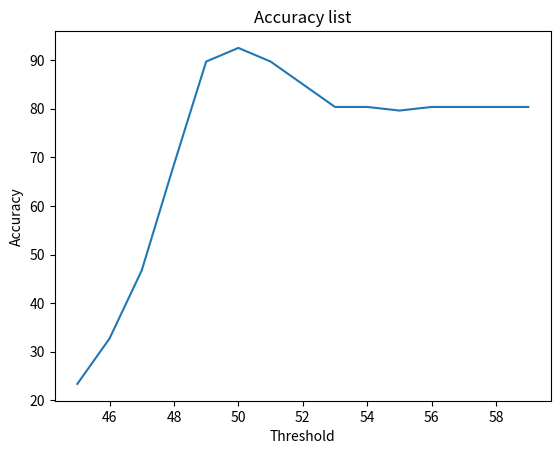

Here is the Python script that generated this plot:
import matplotlib.pyplot as plt

# learing rate = 1, start 45 end 60
# -50 give more accurate result 92.5233644859813 => accuracy
accuracy = [23.364485981308412, 32.71028037383177, 46.728971962616825, 68.51851851851852, 89.7196261682243, 92.5233644859813, 89.7196261682243, 85.04672897196261, 80.37383177570094, 80.37383177570094, 79.62962962962963, 80.37383177570094, 80.37383177570094, 80.37383177570094, 80.37383177570094]
threshold = list(range(45, 60))

plt.plot(threshold, accuracy)
plt.xlabel("Threshold")
plt.ylabel("Accuracy")
plt.title("Accuracy list")
plt.show()

